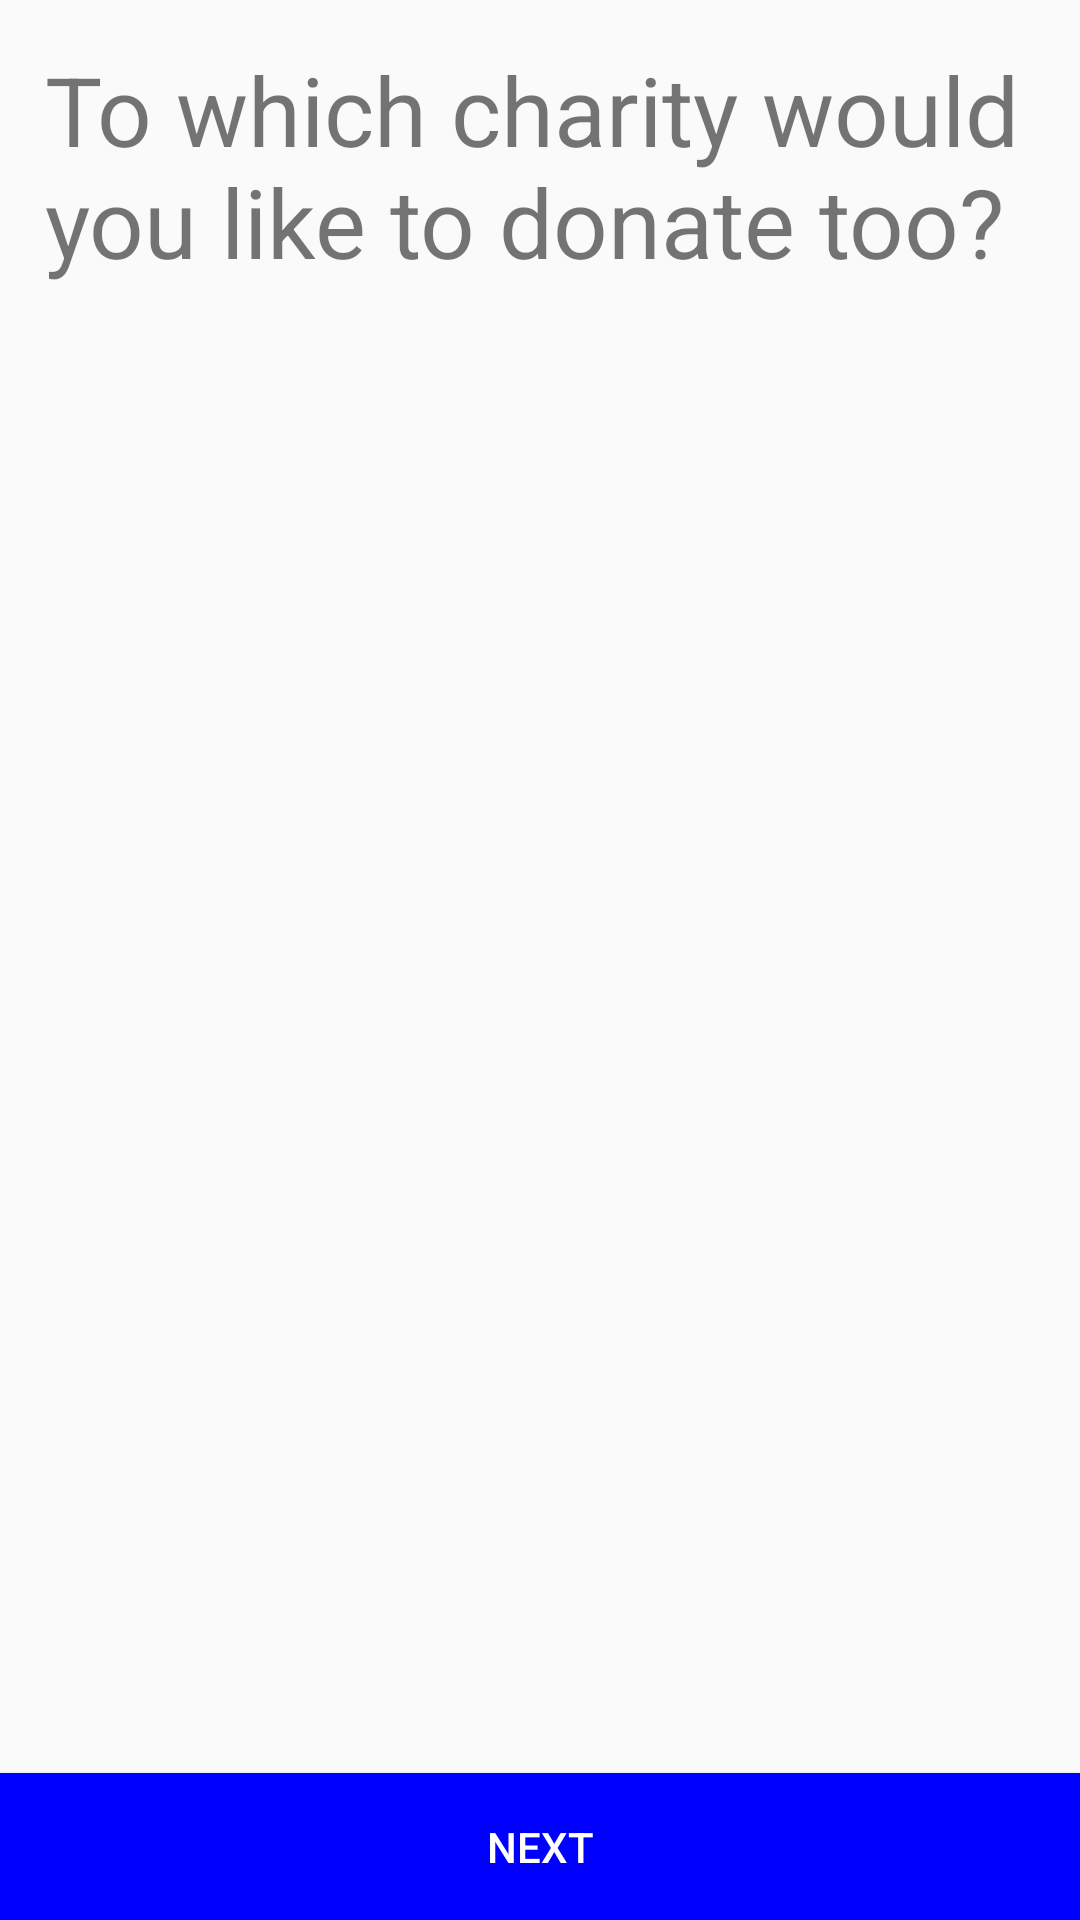

The Android layout XML behind this screen, and the referenced resources:
<!-- AndroidManifest.xml: application theme AppTheme -->
<!-- res/layout/cause_activity.xml -->
<?xml version="1.0" encoding="utf-8"?>
<LinearLayout xmlns:android="http://schemas.android.com/apk/res/android"
    xmlns:app="http://schemas.android.com/apk/res-auto"
    android:orientation="vertical"
    android:layout_width="match_parent"
    android:layout_height="match_parent">

    <LinearLayout
        android:layout_width="match_parent"
        android:layout_height="0dp"
        android:layout_weight="1"
        android:orientation="vertical"
        android:padding="@dimen/spacing_normal_s">

        <TextView
            android:layout_width="match_parent"
            android:layout_height="wrap_content"
            android:textSize="@dimen/spacing_big"
            android:text="To which charity would you like to donate too?"/>

        <android.support.design.widget.TabLayout
            android:id="@+id/cause_sliding_tabs"
            android:layout_width="match_parent"
            android:layout_height="wrap_content"
            app:tabMode="fixed" />

        <android.support.v4.view.ViewPager
            android:id="@+id/cause_viewpager"
            android:layout_width="match_parent"
            android:layout_height="match_parent" />

    </LinearLayout>

    <Button
        android:id="@+id/cause_next"
        android:layout_height="wrap_content"
        android:layout_width="match_parent"
        android:padding="@dimen/spacing_normal_s"
        android:gravity="center"
        android:textColor="#FFFFFF"
        android:background="#0000FF"
        android:text="Next"/>

</LinearLayout>
<!-- resources referenced by this layout -->
<resources>
  <dimen name="spacing_big">32dp</dimen>
  <dimen name="spacing_normal_s">15dp</dimen>
  <style name="AppTheme" parent="Theme.AppCompat.Light.DarkActionBar">
          
          <item name="colorPrimary">@color/colorPrimary</item>
          <item name="colorPrimaryDark">@color/colorPrimaryDark</item>
          <item name="colorAccent">@color/colorAccent</item>
      </style>
  <color name="colorPrimary">#3F51B5</color>
  <color name="colorPrimaryDark">#303F9F</color>
  <color name="colorAccent">#FFFFFF</color>
</resources>
